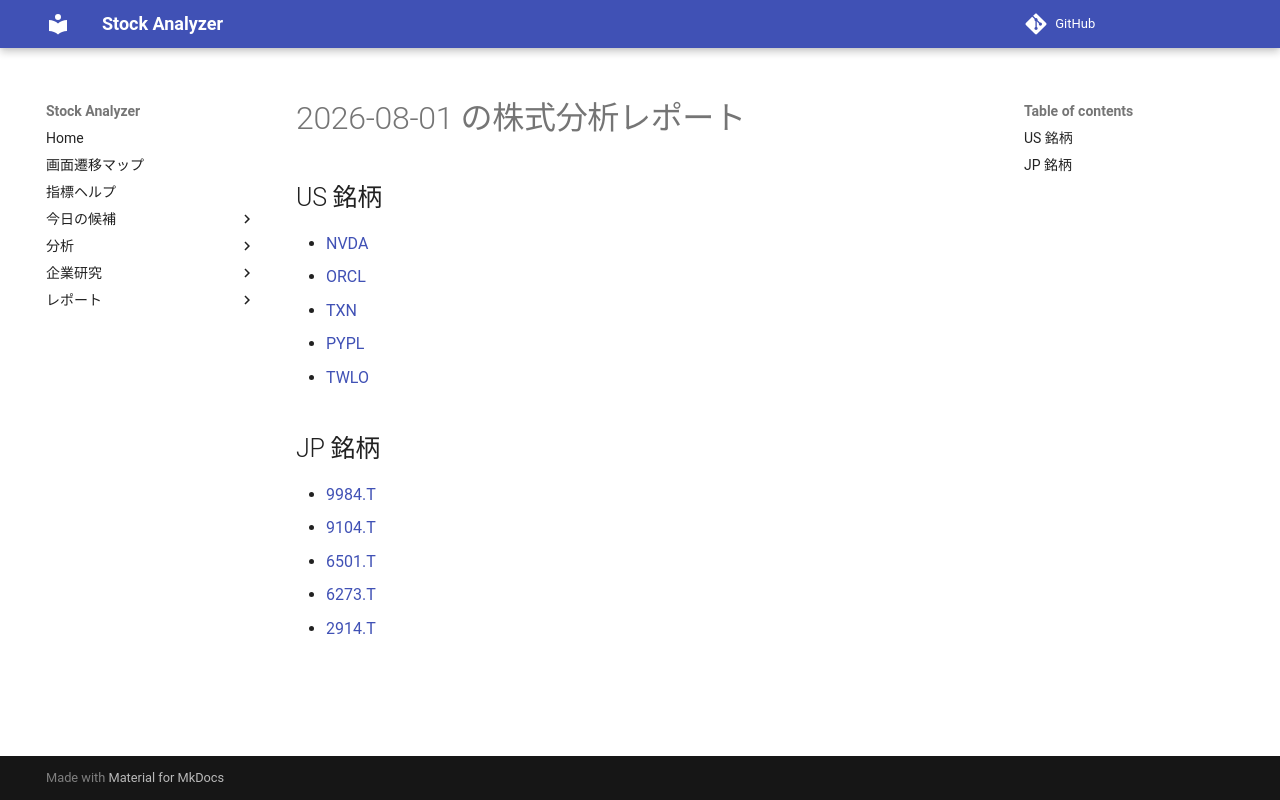

repository: Yumi-note/Making-APP · page: reports/2026-08-01/164021/index.html · generator: mkdocs

# 2026-08-01 の株式分析レポート

## US 銘柄

- [NVDA](NVDA.md)
- [ORCL](ORCL.md)
- [TXN](TXN.md)
- [PYPL](PYPL.md)
- [TWLO](TWLO.md)

## JP 銘柄

- [9984.T](9984_T.md)
- [9104.T](9104_T.md)
- [6501.T](6501_T.md)
- [6273.T](6273_T.md)
- [2914.T](2914_T.md)
